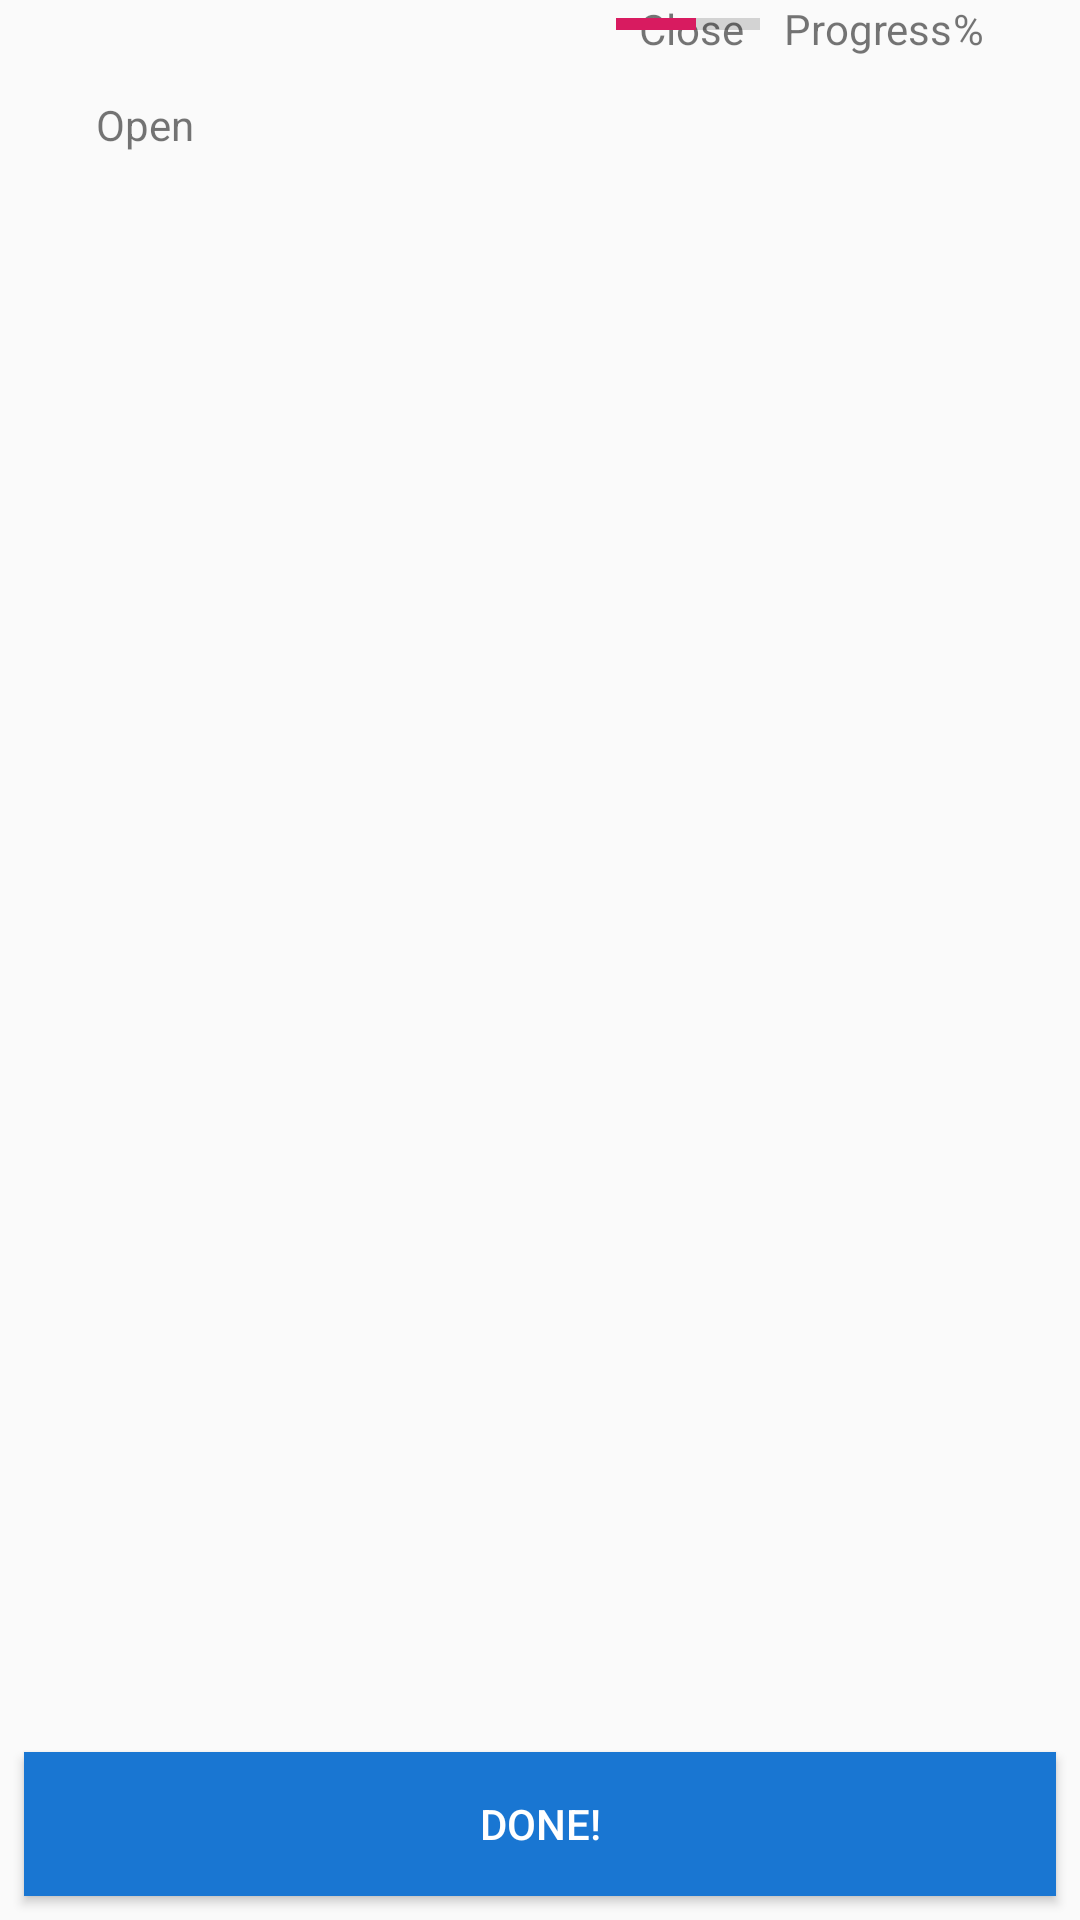

Reconstruct the res/layout file that produces this screen, plus the resources it refers to.
<!-- AndroidManifest.xml: application theme AppTheme -->
<!-- res/layout/activity_curtain_details.xml -->
<?xml version="1.0" encoding="utf-8"?>
<android.support.constraint.ConstraintLayout xmlns:android="http://schemas.android.com/apk/res/android"
    xmlns:app="http://schemas.android.com/apk/res-auto"
    xmlns:tools="http://schemas.android.com/tools"
    android:layout_width="match_parent"
    android:layout_height="match_parent"
    tools:context=".CurtainDetails">

    <Button
        android:id="@+id/done_curtain"
        android:layout_width="match_parent"
        android:layout_height="wrap_content"
        android:layout_marginStart="8dp"
        android:layout_marginLeft="8dp"
        android:layout_marginEnd="8dp"
        android:layout_marginRight="8dp"
        android:layout_marginBottom="8dp"
        android:background="@color/ourBlue"
        android:text="@string/done"
        android:textColor="@android:color/white"
        app:layout_constraintBottom_toBottomOf="parent"
        app:layout_constraintEnd_toEndOf="parent"
        app:layout_constraintStart_toStartOf="parent" />

    <Switch
        android:id="@+id/curtain_switch"
        android:layout_width="wrap_content"
        android:layout_height="wrap_content"
        android:layout_marginStart="187dp"
        android:layout_marginLeft="187dp"
        android:layout_marginTop="44dp"
        android:layout_marginEnd="186dp"
        android:layout_marginRight="186dp"
        app:layout_constraintEnd_toEndOf="parent"
        app:layout_constraintHorizontal_bias="0.0"
        app:layout_constraintStart_toStartOf="parent"
        app:layout_constraintTop_toTopOf="parent" />

    <TextView
        android:id="@+id/textView14"
        android:layout_width="wrap_content"
        android:layout_height="wrap_content"
        android:layout_marginStart="32dp"
        android:layout_marginLeft="32dp"
        android:layout_marginTop="32dp"
        android:text="@string/open"
        app:layout_constraintStart_toStartOf="parent"
        app:layout_constraintTop_toTopOf="parent" />

    <TextView
        android:id="@+id/textView15"
        android:layout_width="wrap_content"
        android:layout_height="wrap_content"
        android:layout_marginEnd="32dp"
        android:layout_marginRight="32dp"
        android:text="@string/close"
        app:layout_constraintEnd_toEndOf="parent"
        app:layout_constraintStart_toEndOf="@+id/curtain_switch"
        tools:layout_editor_absoluteY="50dp" />

    <ProgressBar
        android:id="@+id/curtain_progress"
        style="?android:attr/progressBarStyleHorizontal"
        android:layout_width="0dp"
        android:layout_height="wrap_content"
        android:layout_marginStart="8dp"
        android:layout_marginLeft="8dp"
        android:layout_marginTop="2dp"
        android:layout_marginEnd="8dp"
        android:layout_marginRight="8dp"
        android:max="100"
        android:progress="55"
        android:visibility="visible"
        app:layout_constraintEnd_toStartOf="@+id/curtain_percent"
        app:layout_constraintStart_toEndOf="@+id/textView29"
        app:layout_constraintTop_toTopOf="@+id/textView29" />

    <TextView
        android:id="@+id/textView37"
        android:layout_width="wrap_content"
        android:layout_height="wrap_content"
        android:layout_marginEnd="32dp"
        android:layout_marginRight="32dp"
        android:text="%"
        app:layout_constraintEnd_toEndOf="parent"
        app:layout_constraintTop_toTopOf="@+id/textView29" />

    <TextView
        android:id="@+id/curtain_percent"
        android:layout_width="wrap_content"
        android:layout_height="wrap_content"
        android:text="@string/progress"
        app:layout_constraintEnd_toStartOf="@+id/textView37"
        app:layout_constraintTop_toTopOf="@+id/textView29" />

</android.support.constraint.ConstraintLayout>
<!-- resources referenced by this layout -->
<resources>
  <color name="ourBlue">#1976D2</color>
  <string name="close">Close</string>
  <string name="done">Done!</string>
  <string name="open">Open</string>
  <string name="progress">Progress</string>
  <style name="AppTheme" parent="Theme.AppCompat.Light.DarkActionBar">
          
          <item name="colorPrimary">@color/colorPrimary</item>
          <item name="colorPrimaryDark">@color/colorPrimaryDark</item>
          <item name="colorAccent">@color/colorAccent</item>
  
      </style>
  <color name="colorPrimary">#008577</color>
  <color name="colorPrimaryDark">#00574B</color>
  <color name="colorAccent">#D81B60</color>
</resources>
